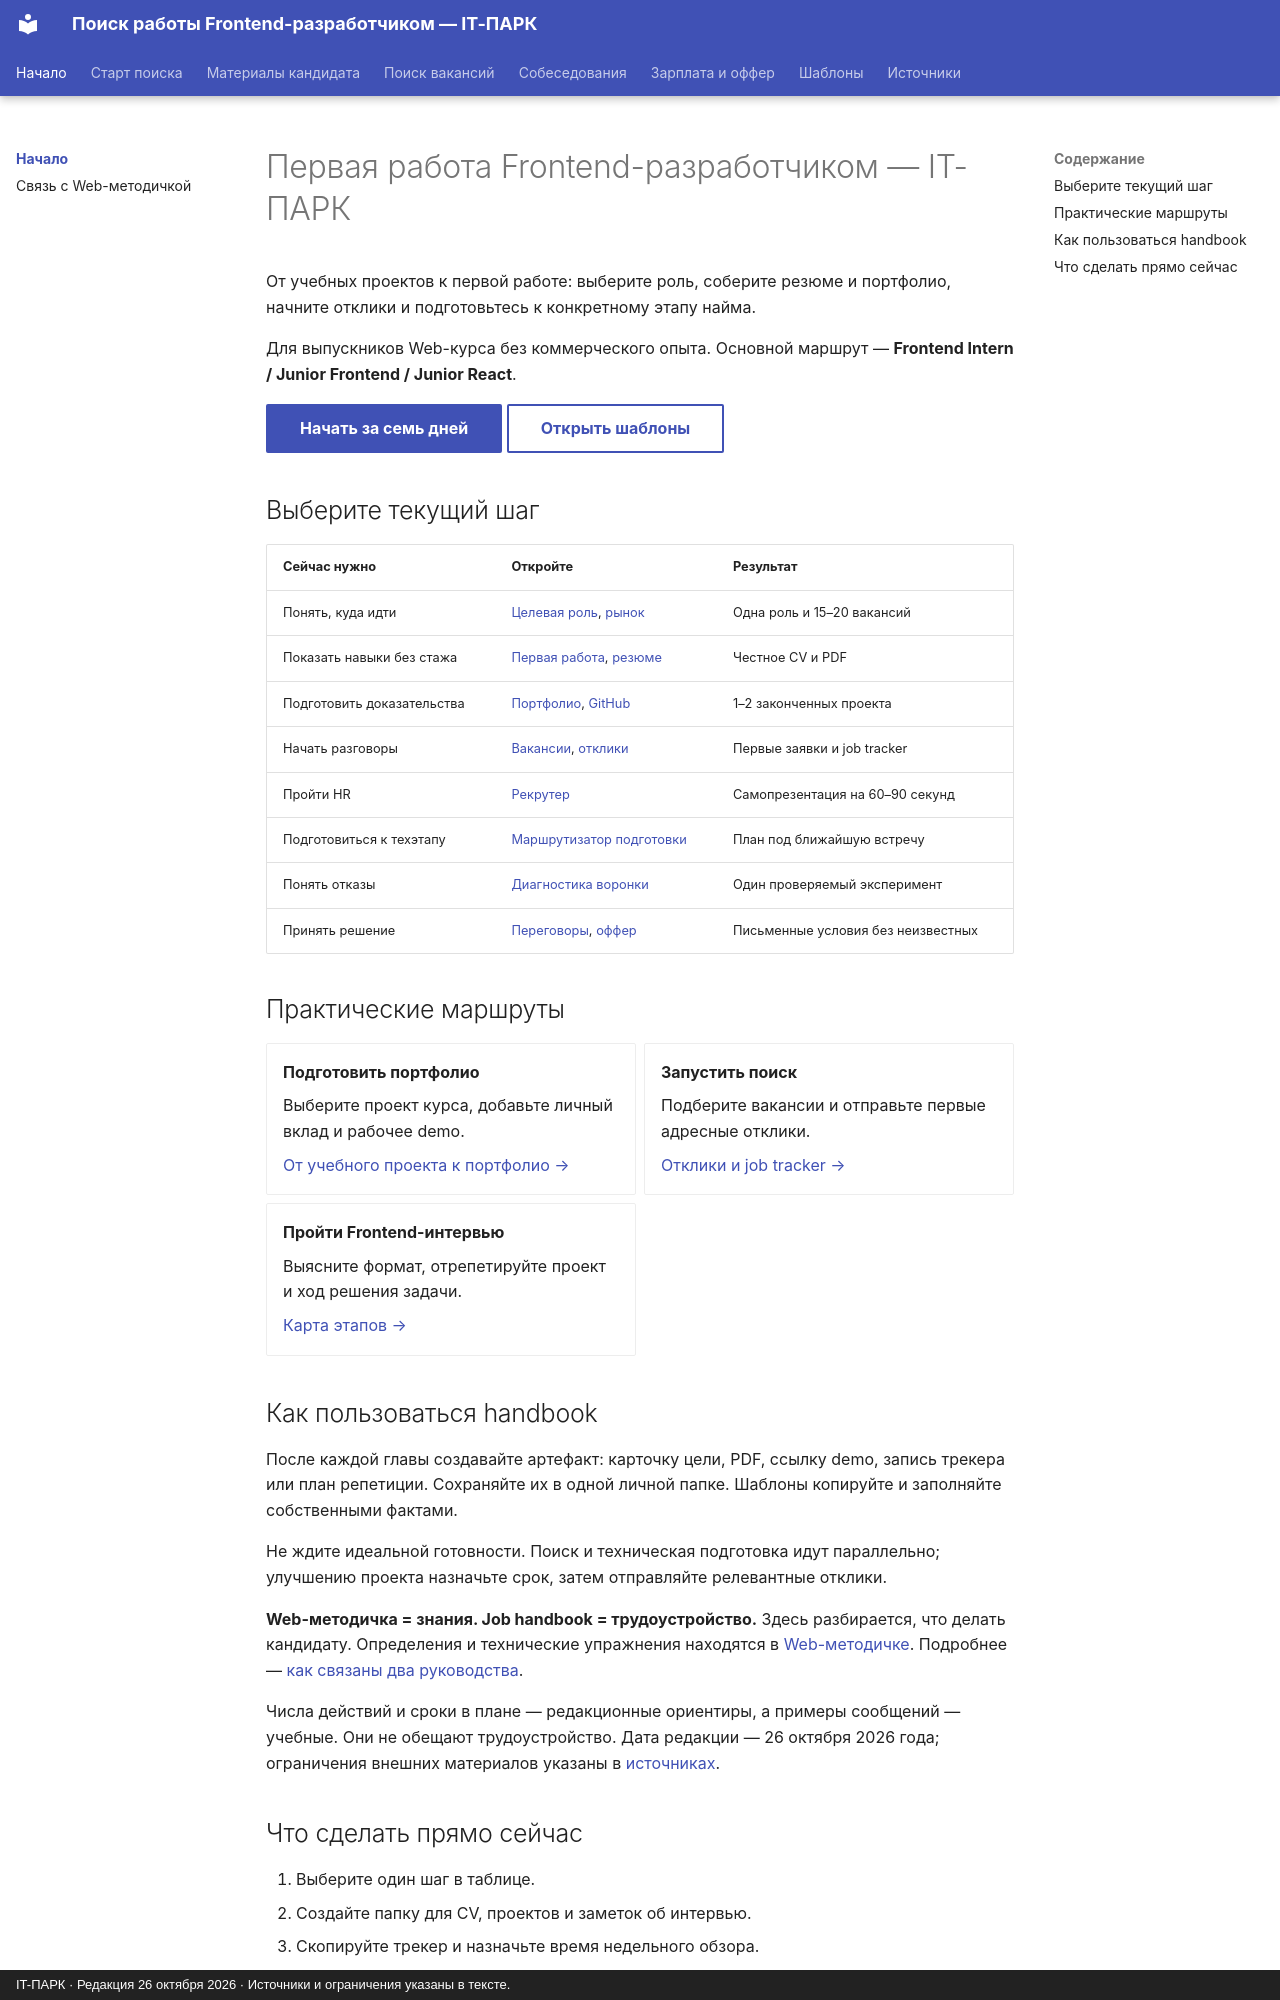

repository: itpark32/web-14-job-offer · page: index.html · generator: mkdocs · copyright: IT-ПАРК · Редакция 26 октября 2026 · Источники и ограничения указаны в тексте.

# Первая работа Frontend-разработчиком — IT-ПАРК

<div class="handbook-hero" markdown>

От учебных проектов к первой работе: выберите роль, соберите резюме и портфолио, начните отклики и подготовьтесь к конкретному этапу найма.

Для выпускников Web-курса без коммерческого опыта. Основной маршрут — **Frontend Intern / Junior Frontend / Junior React**.

[Начать за семь дней](getting-started/plan.md){ .md-button .md-button--primary }
[Открыть шаблоны](templates/index.md){ .md-button }

</div>

## Выберите текущий шаг

| Сейчас нужно | Откройте | Результат |
|---|---|---|
| Понять, куда идти | [Целевая роль](getting-started/target.md), [рынок](getting-started/market-2026.md) | Одна роль и 15–20 вакансий |
| Показать навыки без стажа | [Первая работа](getting-started/no-experience.md), [резюме](resume/resume.md) | Честное CV и PDF |
| Подготовить доказательства | [Портфолио](resume/portfolio.md), [GitHub](resume/profile.md) | 1–2 законченных проекта |
| Начать разговоры | [Вакансии](job-search/read-vacancy.md), [отклики](job-search/applications.md) | Первые заявки и job tracker |
| Пройти HR | [Рекрутер](job-search/recruiter.md) | Самопрезентация на 60–90 секунд |
| Подготовиться к техэтапу | [Маршрутизатор подготовки](technical/developer.md) | План под ближайшую встречу |
| Понять отказы | [Диагностика воронки](job-search/rejections.md) | Один проверяемый эксперимент |
| Принять решение | [Переговоры](salary/negotiation.md), [оффер](salary/offer.md) | Письменные условия без неизвестных |

## Практические маршруты

<div class="grid cards" markdown>

- **Подготовить портфолио**

    Выберите проект курса, добавьте личный вклад и рабочее demo.

    [От учебного проекта к портфолио →](resume/project-to-portfolio.md)

- **Запустить поиск**

    Подберите вакансии и отправьте первые адресные отклики.

    [Отклики и job tracker →](job-search/applications.md)

- **Пройти Frontend-интервью**

    Выясните формат, отрепетируйте проект и ход решения задачи.

    [Карта этапов →](interviews/process.md)

</div>

## Как пользоваться handbook

После каждой главы создавайте артефакт: карточку цели, PDF, ссылку demo, запись трекера или план репетиции. Сохраняйте их в одной личной папке. Шаблоны копируйте и заполняйте собственными фактами.

Не ждите идеальной готовности. Поиск и техническая подготовка идут параллельно; улучшению проекта назначьте срок, затем отправляйте релевантные отклики.

**Web-методичка = знания. Job handbook = трудоустройство.** Здесь разбирается, что делать кандидату. Определения и технические упражнения находятся в [Web-методичке](https://itpark32.github.io/web-14-metodichka/). Подробнее — [как связаны два руководства](about.md).

Числа действий и сроки в плане — редакционные ориентиры, а примеры сообщений — учебные. Они не обещают трудоустройство. Дата редакции — 26 октября 2026 года; ограничения внешних материалов указаны в [источниках](resources/sources.md).
